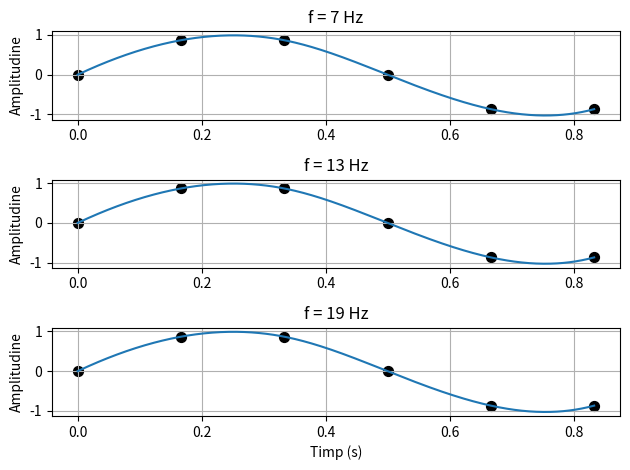

Source code (Python): (Note: this script raises an exception after producing the figure.)
import numpy as np
import matplotlib.pyplot as plt
from scipy.interpolate import interp1d

def main():
    fig, axes = plt.subplots(3, 1)
    
    fs = 6  
    t = np.arange(0,1,1/fs)
    
    frq = [7,13,19]  
    
    for idx, f in enumerate(frq):
        sig = np.sin(2*np.pi*f*t)
        
        axes[idx].scatter(t,sig,color='black',s=50)
        
        f_cubic = interp1d(t, sig, kind='cubic')
        t_smooth = np.linspace(t[0],t[-1],500)
        signal_cubic = f_cubic(t_smooth)
        axes[idx].plot(t_smooth, signal_cubic)
        
        axes[idx].grid(True)
        axes[idx].set_ylabel('Amplitudine')
        axes[idx].set_title(f'f = {f} Hz')
    
    axes[-1].set_xlabel('Timp (s)')
    
    plt.tight_layout()
    plt.savefig("../plots/2.pdf", dpi=150)
    plt.show()

if __name__ == "__main__":
    main()